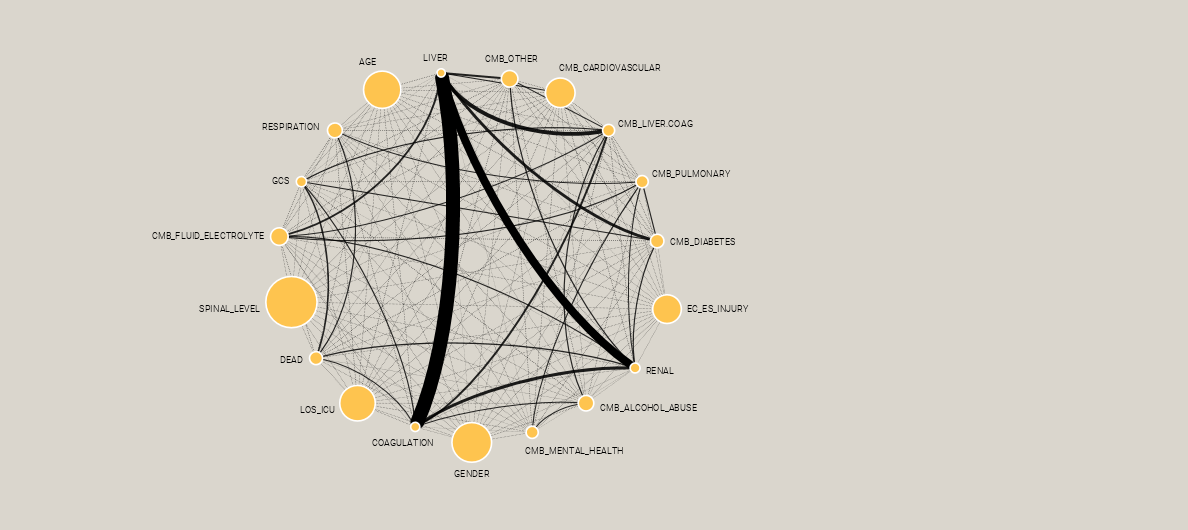

Source data for this figure (header and first rows):
Source	Strength	Target
AGE	0.9304	GENDER
AGE	1.053	LOS_ICU
AGE	1.378	DEAD
AGE	1.011	SPINAL_LEVEL
AGE	0.9756	EC_ES_INJURY
AGE	1.145	GCS
AGE	0.9173	RESPIRATION
AGE	1.382	COAGULATION
AGE	1.554	LIVER
AGE	1.36	RENAL
AGE	1.38	CMB_CARDIOVASCULAR
AGE	1.199	CMB_LIVER.COAG
AGE	1.26	CMB_PULMONARY
AGE	1.491	CMB_DIABETES
AGE	1.283	CMB_FLUID_ELECTROLYTE
AGE	1.252	CMB_OTHER
AGE	0.812	CMB_ALCOHOL_ABUSE
AGE	1.123	CMB_MENTAL_HEALTH
GENDER	0.9897	LOS_ICU
GENDER	0.9464	DEAD
GENDER	0.9997	SPINAL_LEVEL
GENDER	1.001	EC_ES_INJURY
GENDER	1.134	GCS
GENDER	1.248	RESPIRATION
GENDER	0.6382	COAGULATION
GENDER	0	LIVER
GENDER	0.718	RENAL
GENDER	0.9231	CMB_CARDIOVASCULAR
GENDER	0.9436	CMB_LIVER.COAG
GENDER	0.8538	CMB_PULMONARY
GENDER	0.9964	CMB_DIABETES
GENDER	0.9685	CMB_FLUID_ELECTROLYTE
GENDER	0.9884	CMB_OTHER
GENDER	1.286	CMB_ALCOHOL_ABUSE
GENDER	0.9174	CMB_MENTAL_HEALTH
LOS_ICU	1.015	DEAD
LOS_ICU	0.9878	SPINAL_LEVEL
LOS_ICU	1.055	EC_ES_INJURY
LOS_ICU	1.044	GCS
LOS_ICU	1.545	RESPIRATION
LOS_ICU	1.102	COAGULATION
LOS_ICU	1.653	LIVER
LOS_ICU	0.8267	RENAL
LOS_ICU	1.156	CMB_CARDIOVASCULAR
LOS_ICU	1.37	CMB_LIVER.COAG
LOS_ICU	1.117	CMB_PULMONARY
LOS_ICU	1.248	CMB_DIABETES
LOS_ICU	1.269	CMB_FLUID_ELECTROLYTE
LOS_ICU	1.009	CMB_OTHER
LOS_ICU	1.11	CMB_ALCOHOL_ABUSE
LOS_ICU	1.148	CMB_MENTAL_HEALTH
DEAD	0.979	SPINAL_LEVEL
DEAD	1.104	EC_ES_INJURY
DEAD	3.475	GCS
DEAD	2.629	RESPIRATION
DEAD	2.096	COAGULATION
DEAD	0	LIVER
DEAD	2.947	RENAL
DEAD	1.107	CMB_CARDIOVASCULAR
DEAD	1.347	CMB_LIVER.COAG
... 111 more rows
